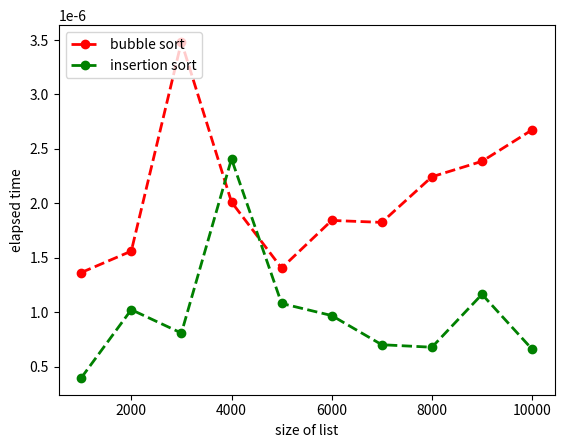

This chart was generated by the following Python code:
# Author: Patrick Duane
# [redacted]
# Date: 07/30/2022

import time
import random
import matplotlib.pyplot as graph


def bubble_sort(a_list):
  for pass_num in range(len(a_list) - 1):
    for index in range(len(a_list) - 1 - pass_num):
      if a_list[index] > a_list[index + 1]:
        temp = a_list[index]
        a_list[index] = a_list[index + 1]
        a_list[index + 1] = temp


def insertion_sort(a_list):
  for index in range(1, len(a_list)):
    value = a_list[index]
    pos = index - 1
    while pos >= 0 and a_list[pos] > value:
        a_list[pos + 1] = a_list[pos]
        pos -= 1
    a_list[pos + 1] = value


def sort_timer(function):  #decorator for calculating bubble sort and insertion sort times
    def get_times(sequence):
        begin = time.perf_counter()
        function(sequence)  #calling functions
        end = time.perf_counter()
        elapsed_time = end - begin  #subtract to get elapsed time
        return elapsed_time
    return get_times


def compare_sorts(bubble_sort_time, insertion_sort_time):
    y_axis_ins = []  #setting y axis data to empty lists
    y_axis_bub = []
    x_axis = [1000, 2000, 3000, 4000, 5000, 6000, 7000, 8000, 9000, 10000]  #x-axis values set to list sizes
    num_list = []  #empty random number list
    i = 1000
    while i <= 10000:  #exit while loop when i hits max list size of 10000
        num_list.append(random.randint(1, 10000) in range(i))  #append i random numbers between 1 and 10000
        new_list = list(num_list) #copy of num_list
        bub = bubble_sort_time(num_list)  #using decorator and passing to it the num_list
        ins = insertion_sort_time(new_list)
        y_axis_bub.append(bub)  #append elapsed time to y-axis data for bubble sort
        y_axis_ins.append(ins)  #append elapsed time to y-axis data for insertion sort
        i += 1000  #increment i by 1000 - lists should be in increments of 1000 in (1000, 10000)
    graph.plot(x_axis, y_axis_bub, 'ro--', linewidth=2, label='bubble sort')  #modified code for graph
    graph.plot(x_axis, y_axis_ins, 'go--', linewidth=2, label='insertion sort')
    graph.xlabel("size of list")
    graph.ylabel("elapsed time")
    graph.legend(loc='upper left')
    graph.show()


compare_sorts(sort_timer(bubble_sort), sort_timer(insertion_sort))
